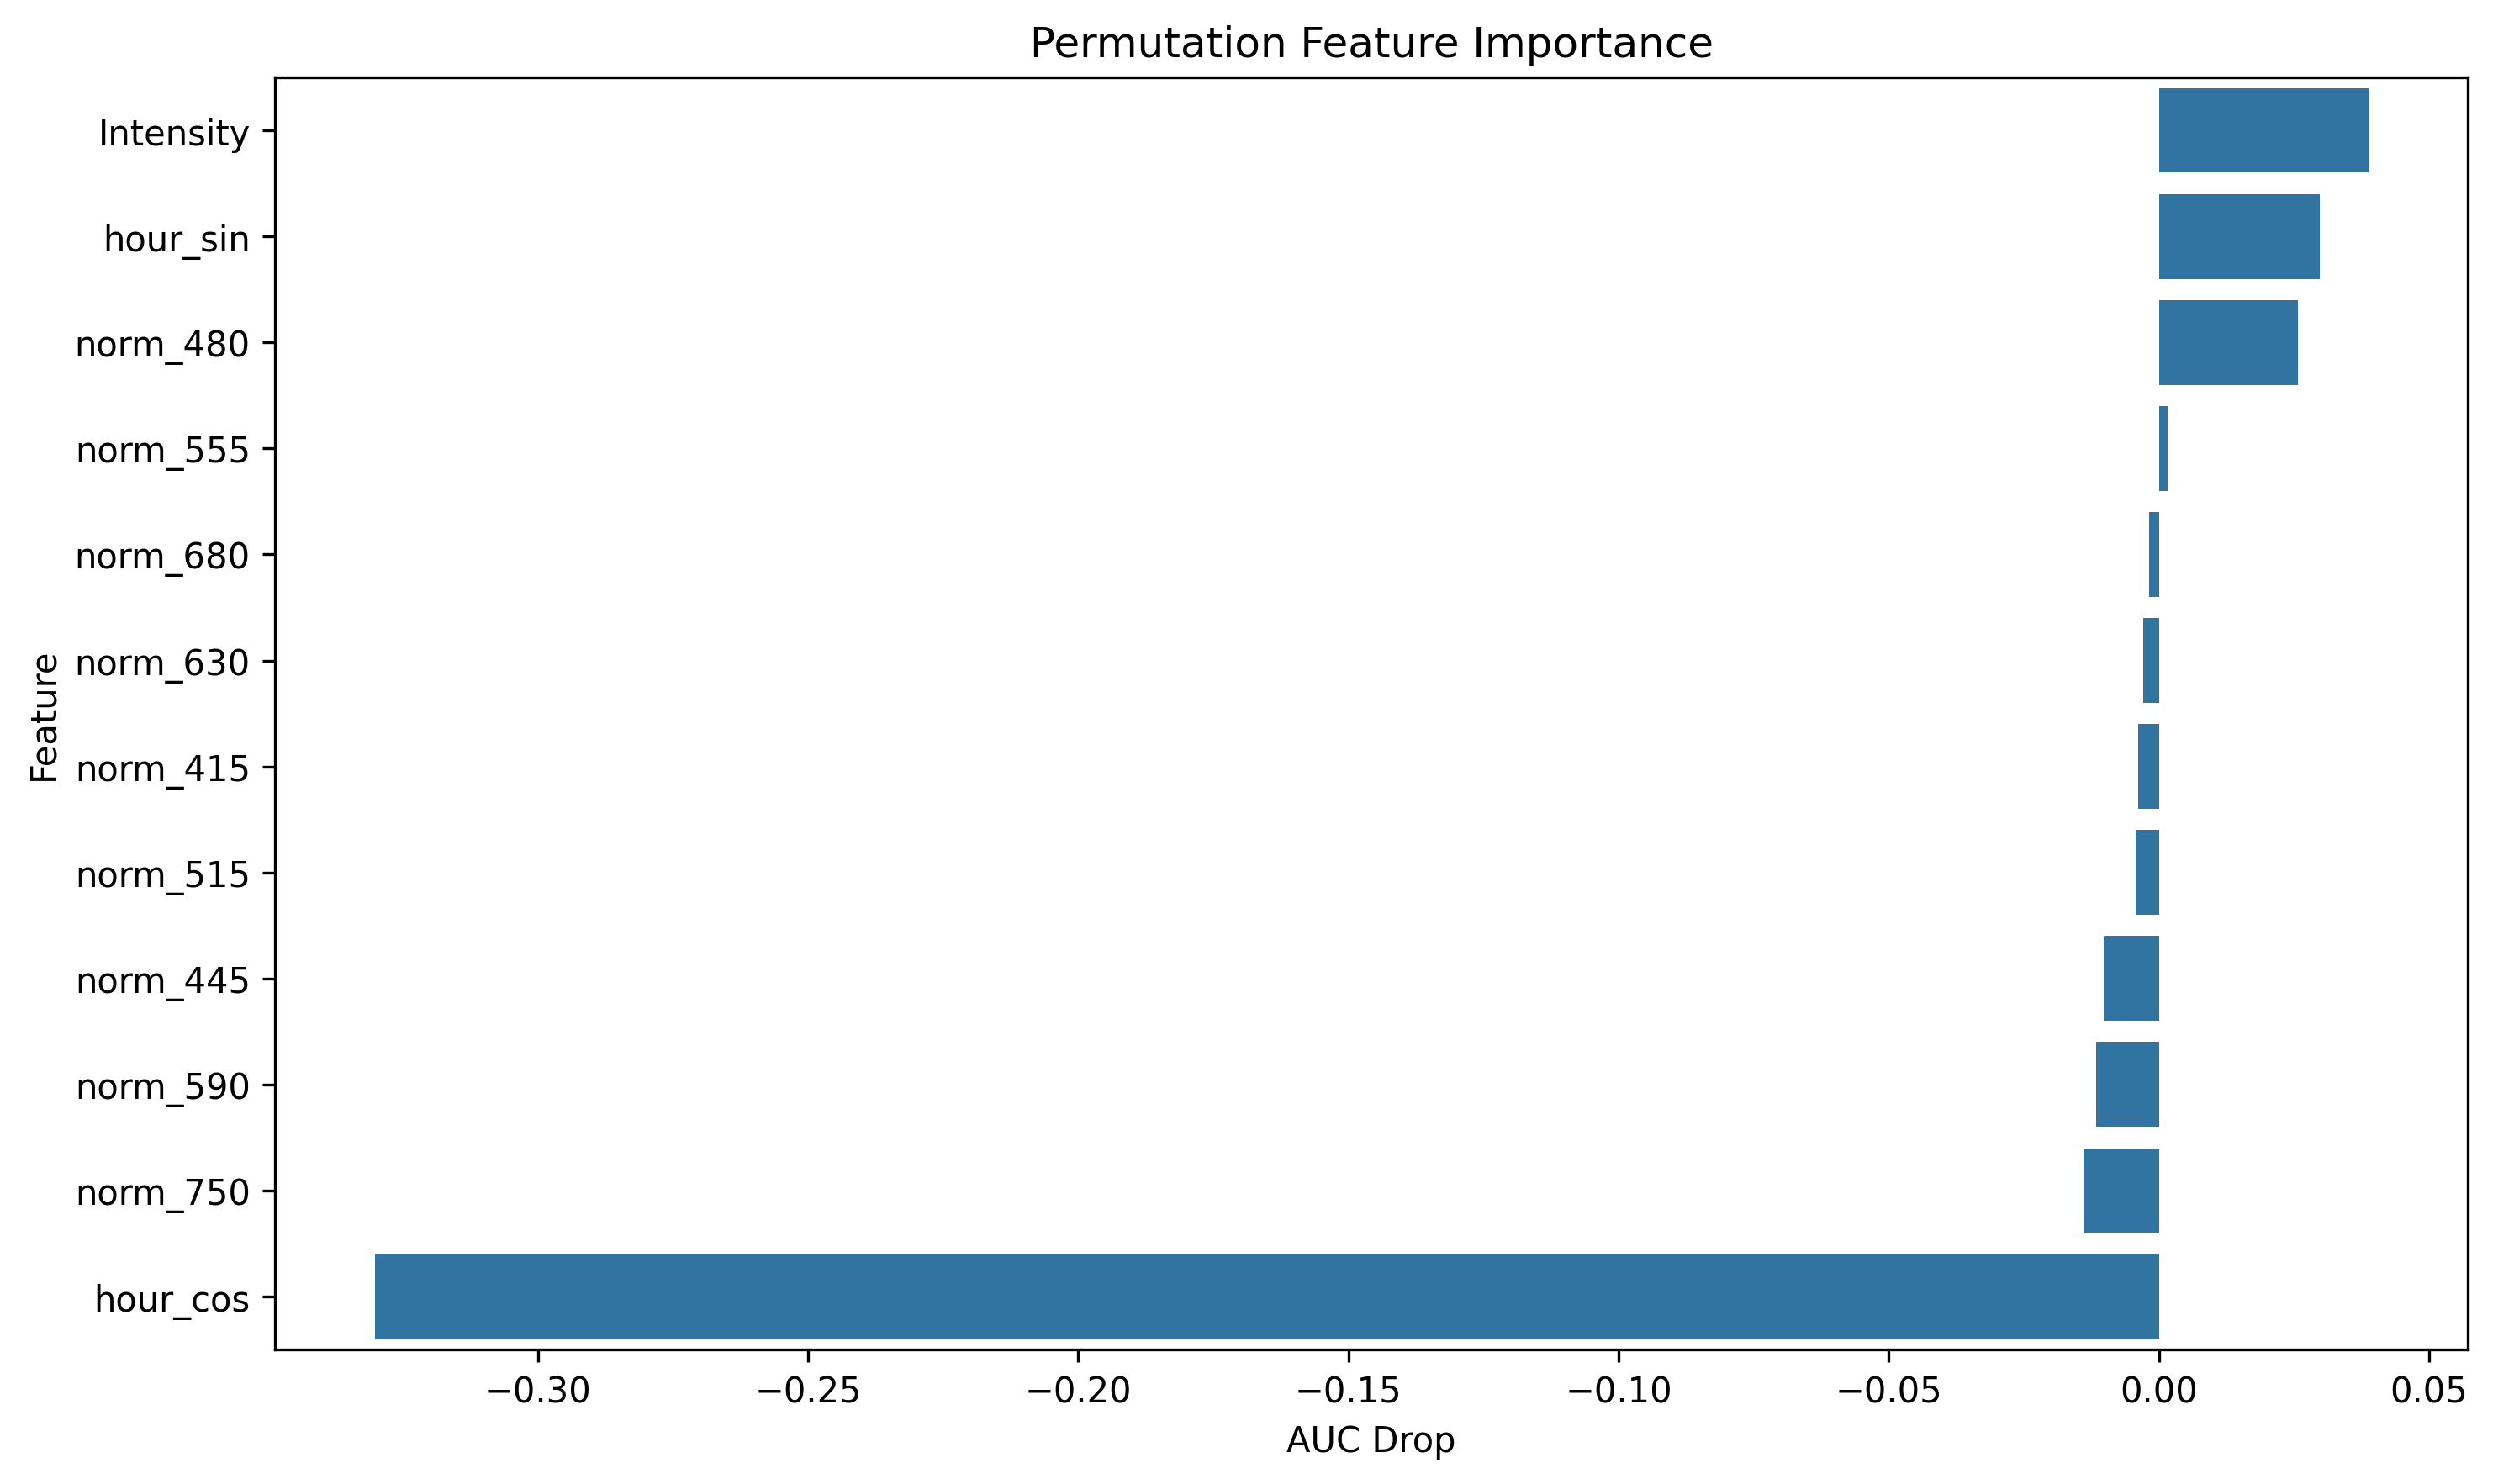

Values plotted in this chart, from the file beside it:
feature, importance
Intensity, 0.03875
hour_sin, 0.02974
norm_480, 0.0257
norm_555, 0.001576
norm_680, -0.001806
norm_630, -0.002967
norm_415, -0.003831
norm_515, -0.004246
norm_445, -0.01025
norm_590, -0.0116
norm_750, -0.01393
hour_cos, -0.3302
